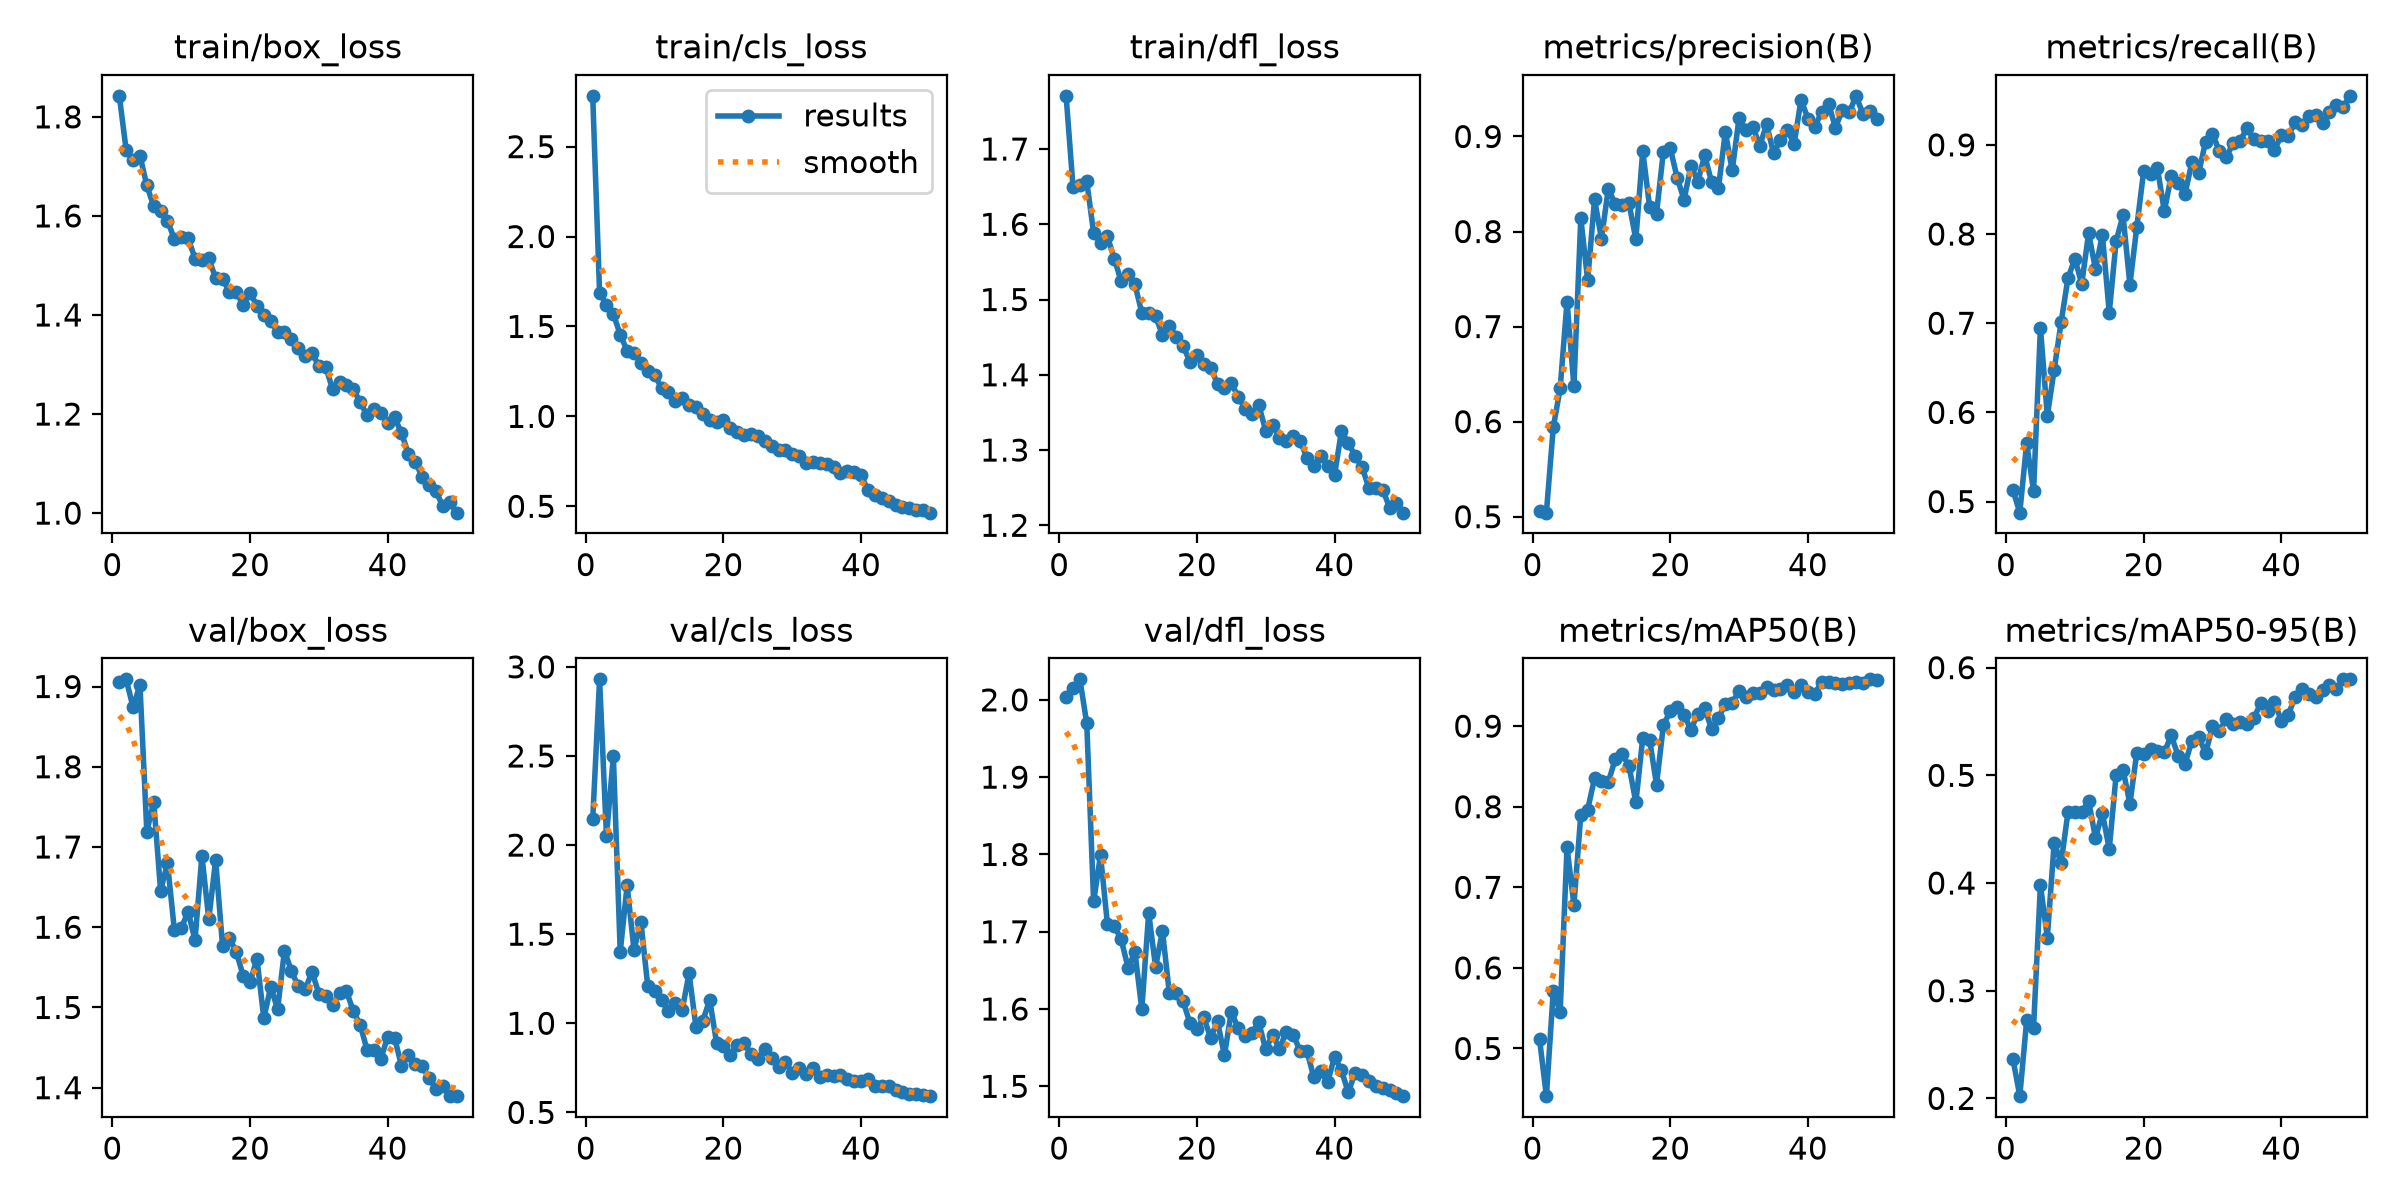

The data file committed next to this chart (first rows):
epoch, time, train/box_loss, train/cls_loss, train/dfl_loss, metrics/precision(B), metrics/recall(B), metrics/mAP50(B), metrics/mAP50-95(B), val/box_loss, val/cls_loss, val/dfl_loss, lr/pg0, lr/pg1, lr/pg2
1, 47.65, 1.842, 2.782, 1.771, 0.5064, 0.5132, 0.512, 0.2369, 1.906, 2.144, 2.004, 0.0003302, 0.0003302, 0.06731
2, 77.63, 1.733, 1.688, 1.65, 0.5042, 0.4876, 0.4408, 0.2021, 1.909, 2.93, 2.016, 0.0006504, 0.0006504, 0.0343
3, 106, 1.713, 1.621, 1.652, 0.5938, 0.5655, 0.5716, 0.2725, 1.874, 2.051, 2.027, 0.0009574, 0.0009574, 0.001272
4, 135.3, 1.722, 1.57, 1.657, 0.635, 0.5115, 0.5453, 0.2658, 1.902, 2.498, 1.97, 0.0009406, 0.0009406, 0.0009406
5, 163.5, 1.662, 1.455, 1.589, 0.7262, 0.6951, 0.7496, 0.3981, 1.719, 1.401, 1.739, 0.0009208, 0.0009208, 0.0009208
6, 191.8, 1.619, 1.365, 1.575, 0.6372, 0.596, 0.6782, 0.3494, 1.756, 1.774, 1.799, 0.000901, 0.000901, 0.000901
7, 220.1, 1.61, 1.35, 1.584, 0.8138, 0.648, 0.7903, 0.4375, 1.645, 1.411, 1.71, 0.0008812, 0.0008812, 0.0008812
8, 248.6, 1.59, 1.298, 1.554, 0.7487, 0.7008, 0.7965, 0.4184, 1.68, 1.57, 1.708, 0.0008614, 0.0008614, 0.0008614
9, 276.9, 1.553, 1.25, 1.525, 0.834, 0.7504, 0.8354, 0.4657, 1.597, 1.208, 1.69, 0.0008416, 0.0008416, 0.0008416
10, 305.3, 1.558, 1.23, 1.534, 0.7925, 0.7722, 0.8325, 0.4663, 1.599, 1.181, 1.654, 0.0008218, 0.0008218, 0.0008218
11, 333.9, 1.555, 1.158, 1.52, 0.8451, 0.7444, 0.8305, 0.4658, 1.62, 1.132, 1.673, 0.000802, 0.000802, 0.000802
12, 362.8, 1.514, 1.133, 1.482, 0.8288, 0.8007, 0.8589, 0.4762, 1.584, 1.067, 1.6, 0.0007822, 0.0007822, 0.0007822
13, 391.3, 1.511, 1.088, 1.482, 0.8282, 0.7608, 0.8651, 0.4418, 1.689, 1.114, 1.724, 0.0007624, 0.0007624, 0.0007624
14, 419.7, 1.515, 1.103, 1.478, 0.8298, 0.7993, 0.851, 0.465, 1.61, 1.075, 1.654, 0.0007426, 0.0007426, 0.0007426
15, 448.1, 1.474, 1.064, 1.453, 0.7919, 0.7119, 0.8054, 0.4315, 1.684, 1.279, 1.701, 0.0007228, 0.0007228, 0.0007228
16, 476.4, 1.474, 1.053, 1.465, 0.8849, 0.7922, 0.8852, 0.5004, 1.577, 0.9816, 1.62, 0.000703, 0.000703, 0.000703
17, 505, 1.446, 1.015, 1.451, 0.8258, 0.821, 0.8833, 0.5053, 1.586, 1.014, 1.621, 0.0006832, 0.0006832, 0.0006832
18, 533.5, 1.447, 0.977, 1.439, 0.8189, 0.7431, 0.8274, 0.4736, 1.569, 1.132, 1.61, 0.0006634, 0.0006634, 0.0006634
19, 561.9, 1.42, 0.9673, 1.417, 0.8842, 0.8079, 0.9009, 0.521, 1.539, 0.8899, 1.582, 0.0006436, 0.0006436, 0.0006436
20, 590.5, 1.445, 0.981, 1.426, 0.8876, 0.8707, 0.9189, 0.5194, 1.531, 0.8724, 1.574, 0.0006238, 0.0006238, 0.0006238
21, 618.9, 1.418, 0.9374, 1.415, 0.8566, 0.867, 0.9236, 0.5247, 1.561, 0.8248, 1.589, 0.000604, 0.000604, 0.000604
22, 648.1, 1.399, 0.9152, 1.409, 0.8334, 0.8738, 0.9136, 0.523, 1.486, 0.8764, 1.563, 0.0005842, 0.0005842, 0.0005842
23, 676.5, 1.387, 0.8981, 1.388, 0.869, 0.8256, 0.8958, 0.5213, 1.526, 0.8899, 1.584, 0.0005644, 0.0005644, 0.0005644
24, 705, 1.366, 0.8993, 1.382, 0.8526, 0.8651, 0.9151, 0.5371, 1.498, 0.827, 1.54, 0.0005446, 0.0005446, 0.0005446
25, 733.5, 1.366, 0.8896, 1.389, 0.8801, 0.8574, 0.9223, 0.5183, 1.571, 0.7988, 1.596, 0.0005248, 0.0005248, 0.0005248
26, 761.9, 1.352, 0.8608, 1.371, 0.8522, 0.8446, 0.8965, 0.5108, 1.546, 0.858, 1.575, 0.000505, 0.000505, 0.000505
27, 790.3, 1.332, 0.8376, 1.355, 0.8456, 0.8803, 0.9096, 0.5317, 1.526, 0.803, 1.566, 0.0004852, 0.0004852, 0.0004852
28, 818.8, 1.317, 0.8134, 1.348, 0.9049, 0.8687, 0.9277, 0.5358, 1.522, 0.7529, 1.569, 0.0004654, 0.0004654, 0.0004654
29, 847.4, 1.323, 0.8112, 1.36, 0.8643, 0.9037, 0.9283, 0.5204, 1.544, 0.7854, 1.583, 0.0004456, 0.0004456, 0.0004456
30, 875.9, 1.298, 0.7916, 1.326, 0.9197, 0.9125, 0.9442, 0.5454, 1.517, 0.7199, 1.548, 0.0004258, 0.0004258, 0.0004258
31, 904.7, 1.294, 0.7821, 1.333, 0.9069, 0.8928, 0.9365, 0.5415, 1.514, 0.749, 1.567, 0.000406, 0.000406, 0.000406
32, 933.3, 1.25, 0.7427, 1.316, 0.9102, 0.8858, 0.9405, 0.552, 1.503, 0.7131, 1.549, 0.0003862, 0.0003862, 0.0003862
33, 962, 1.264, 0.7478, 1.312, 0.8902, 0.9021, 0.9409, 0.5472, 1.519, 0.7464, 1.571, 0.0003664, 0.0003664, 0.0003664
34, 990.7, 1.259, 0.7407, 1.319, 0.9126, 0.9042, 0.949, 0.5495, 1.521, 0.6992, 1.567, 0.0003466, 0.0003466, 0.0003466
35, 1019, 1.251, 0.7335, 1.312, 0.8827, 0.9187, 0.9447, 0.5476, 1.495, 0.7093, 1.545, 0.0003268, 0.0003268, 0.0003268
36, 1048, 1.223, 0.717, 1.29, 0.8962, 0.9063, 0.9456, 0.5531, 1.478, 0.7061, 1.545, 0.000307, 0.000307, 0.000307
37, 1077, 1.198, 0.6866, 1.279, 0.9072, 0.9045, 0.9512, 0.5669, 1.447, 0.7109, 1.511, 0.0002872, 0.0002872, 0.0002872
38, 1106, 1.211, 0.6983, 1.292, 0.892, 0.9045, 0.9426, 0.5597, 1.447, 0.6863, 1.52, 0.0002674, 0.0002674, 0.0002674
39, 1134, 1.201, 0.6925, 1.279, 0.9388, 0.8943, 0.9506, 0.5684, 1.436, 0.6754, 1.505, 0.0002476, 0.0002476, 0.0002476
40, 1163, 1.183, 0.6726, 1.266, 0.9188, 0.9106, 0.9422, 0.5506, 1.464, 0.6758, 1.538, 0.0002278, 0.0002278, 0.0002278
41, 1197, 1.193, 0.5888, 1.325, 0.9103, 0.9095, 0.9405, 0.5563, 1.462, 0.6852, 1.521, 0.000208, 0.000208, 0.000208
42, 1226, 1.162, 0.5623, 1.31, 0.9257, 0.9257, 0.9542, 0.5725, 1.427, 0.6484, 1.492, 0.0001882, 0.0001882, 0.0001882
43, 1254, 1.12, 0.5448, 1.292, 0.9343, 0.9218, 0.9543, 0.5798, 1.441, 0.6478, 1.518, 0.0001684, 0.0001684, 0.0001684
44, 1283, 1.103, 0.5291, 1.277, 0.9093, 0.9324, 0.9536, 0.5751, 1.429, 0.6484, 1.515, 0.0001486, 0.0001486, 0.0001486
45, 1311, 1.074, 0.5062, 1.25, 0.9277, 0.934, 0.9527, 0.5731, 1.427, 0.6276, 1.507, 0.0001288, 0.0001288, 0.0001288
46, 1340, 1.057, 0.4988, 1.25, 0.9253, 0.9248, 0.9539, 0.5789, 1.412, 0.6152, 1.501, 0.000109, 0.000109, 0.000109
47, 1368, 1.045, 0.4885, 1.247, 0.9428, 0.9371, 0.9545, 0.5841, 1.399, 0.6054, 1.498, 8.92e-05, 8.92e-05, 8.92e-05
48, 1397, 1.013, 0.4781, 1.224, 0.9235, 0.9447, 0.9536, 0.58, 1.402, 0.6028, 1.495, 6.94e-05, 6.94e-05, 6.94e-05
49, 1425, 1.022, 0.4767, 1.229, 0.9272, 0.9424, 0.9581, 0.5891, 1.39, 0.5971, 1.491, 4.96e-05, 4.96e-05, 4.96e-05
50, 1454, 1.001, 0.4646, 1.217, 0.9188, 0.955, 0.9568, 0.5891, 1.389, 0.5911, 1.487, 2.98e-05, 2.98e-05, 2.98e-05
